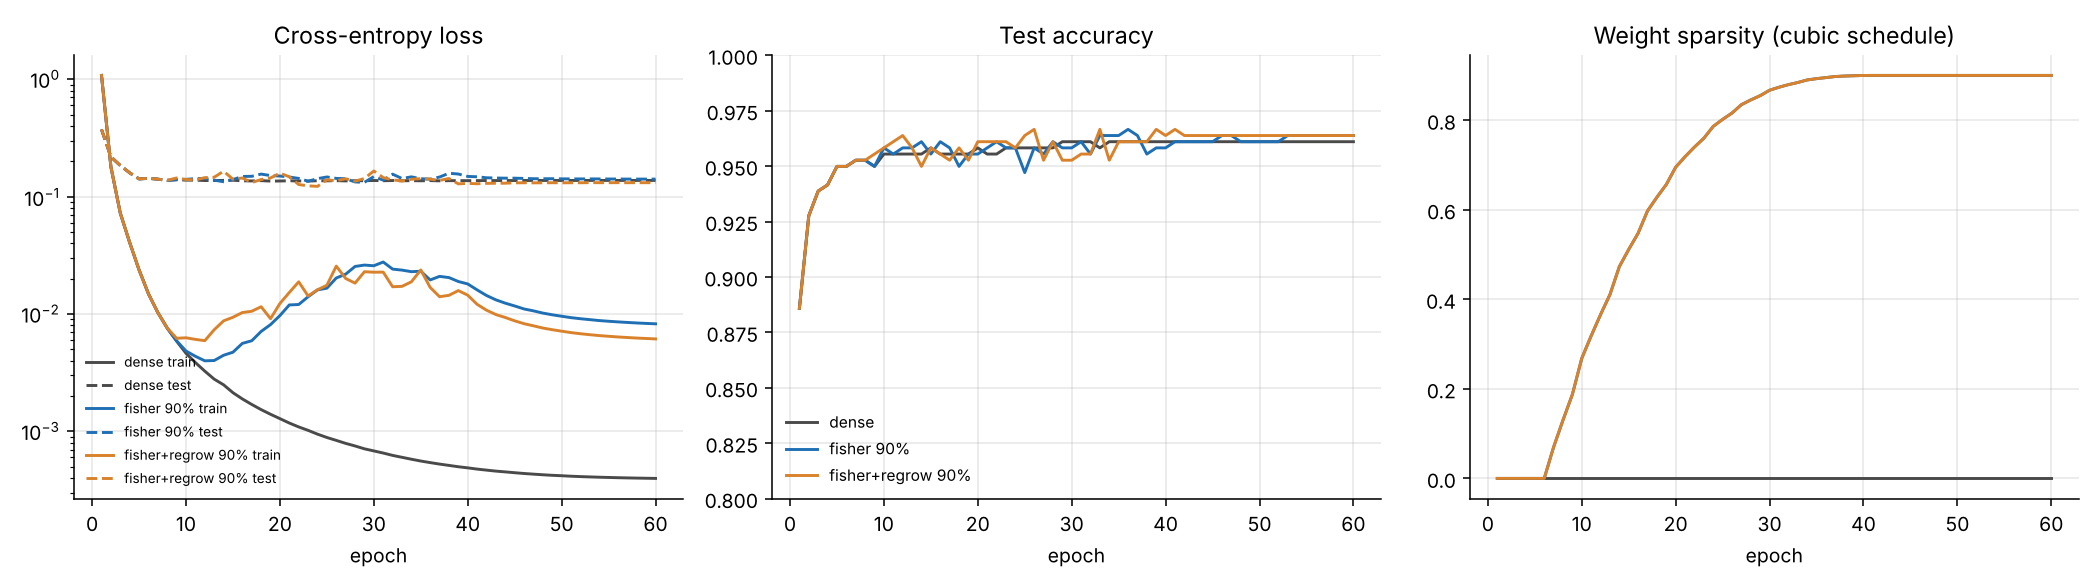

The file beside this chart, header and first rows:
run, epoch, train_loss, train_acc, test_loss, test_acc, sparsity
dense, 1, 1.077, 0.9242, 0.3732, 0.8858, 0.0
dense, 2, 0.1791, 0.9757, 0.218, 0.9276, 0.0
dense, 3, 0.07225, 0.9903, 0.184, 0.9387, 0.0
dense, 4, 0.04062, 0.9972, 0.1594, 0.9415, 0.0
dense, 5, 0.02372, 0.9993, 0.1414, 0.9499, 0.0
dense, 6, 0.01484, 1.0, 0.143, 0.9499, 0.0
dense, 7, 0.01027, 1.0, 0.1406, 0.9526, 0.0
dense, 8, 0.00756, 1.0, 0.1373, 0.9526, 0.0
dense, 9, 0.005862, 1.0, 0.1391, 0.9499, 0.0
dense, 10, 0.004618, 1.0, 0.1381, 0.9554, 0.0
dense, 11, 0.003854, 1.0, 0.138, 0.9554, 0.0
dense, 12, 0.003257, 1.0, 0.137, 0.9554, 0.0
dense, 13, 0.002785, 1.0, 0.1369, 0.9554, 0.0
dense, 14, 0.002491, 1.0, 0.1374, 0.9554, 0.0
dense, 15, 0.002133, 1.0, 0.1378, 0.9582, 0.0
dense, 16, 0.001888, 1.0, 0.1363, 0.9554, 0.0
dense, 17, 0.001694, 1.0, 0.1359, 0.9554, 0.0
dense, 18, 0.001531, 1.0, 0.1367, 0.9554, 0.0
dense, 19, 0.001398, 1.0, 0.1355, 0.9554, 0.0
dense, 20, 0.001283, 1.0, 0.1357, 0.9582, 0.0
dense, 21, 0.001177, 1.0, 0.1363, 0.9554, 0.0
dense, 22, 0.00109, 1.0, 0.1359, 0.9554, 0.0
dense, 23, 0.00102, 1.0, 0.1355, 0.9582, 0.0
dense, 24, 0.0009464, 1.0, 0.1364, 0.9582, 0.0
dense, 25, 0.0008866, 1.0, 0.1362, 0.9582, 0.0
dense, 26, 0.0008375, 1.0, 0.1367, 0.9582, 0.0
dense, 27, 0.0007898, 1.0, 0.136, 0.9582, 0.0
dense, 28, 0.0007507, 1.0, 0.1366, 0.9582, 0.0
dense, 29, 0.0007097, 1.0, 0.1365, 0.961, 0.0
dense, 30, 0.0006812, 1.0, 0.1371, 0.961, 0.0
dense, 31, 0.0006534, 1.0, 0.1365, 0.961, 0.0
dense, 32, 0.000624, 1.0, 0.137, 0.961, 0.0
dense, 33, 0.0006009, 1.0, 0.1363, 0.9582, 0.0
dense, 34, 0.0005788, 1.0, 0.1367, 0.961, 0.0
dense, 35, 0.0005586, 1.0, 0.1363, 0.961, 0.0
dense, 36, 0.0005417, 1.0, 0.1369, 0.961, 0.0
dense, 37, 0.0005261, 1.0, 0.1362, 0.961, 0.0
dense, 38, 0.0005126, 1.0, 0.1367, 0.961, 0.0
dense, 39, 0.0004993, 1.0, 0.1367, 0.961, 0.0
dense, 40, 0.0004886, 1.0, 0.1366, 0.961, 0.0
dense, 41, 0.0004769, 1.0, 0.1368, 0.961, 0.0
dense, 42, 0.0004673, 1.0, 0.137, 0.961, 0.0
dense, 43, 0.0004584, 1.0, 0.1369, 0.961, 0.0
dense, 44, 0.0004515, 1.0, 0.137, 0.961, 0.0
dense, 45, 0.0004441, 1.0, 0.137, 0.961, 0.0
dense, 46, 0.0004375, 1.0, 0.1371, 0.961, 0.0
dense, 47, 0.0004319, 1.0, 0.1371, 0.961, 0.0
dense, 48, 0.0004267, 1.0, 0.1371, 0.961, 0.0
dense, 49, 0.0004221, 1.0, 0.1372, 0.961, 0.0
dense, 50, 0.0004187, 1.0, 0.1371, 0.961, 0.0
dense, 51, 0.0004147, 1.0, 0.1372, 0.961, 0.0
dense, 52, 0.0004117, 1.0, 0.1372, 0.961, 0.0
dense, 53, 0.000409, 1.0, 0.1372, 0.961, 0.0
dense, 54, 0.0004067, 1.0, 0.1372, 0.961, 0.0
dense, 55, 0.0004047, 1.0, 0.1372, 0.961, 0.0
dense, 56, 0.0004028, 1.0, 0.1372, 0.961, 0.0
dense, 57, 0.0004012, 1.0, 0.1372, 0.961, 0.0
dense, 58, 0.0003997, 1.0, 0.1372, 0.961, 0.0
dense, 59, 0.0003985, 1.0, 0.1372, 0.961, 0.0
dense, 60, 0.0003973, 1.0, 0.1372, 0.961, 0.0
... 120 more rows
